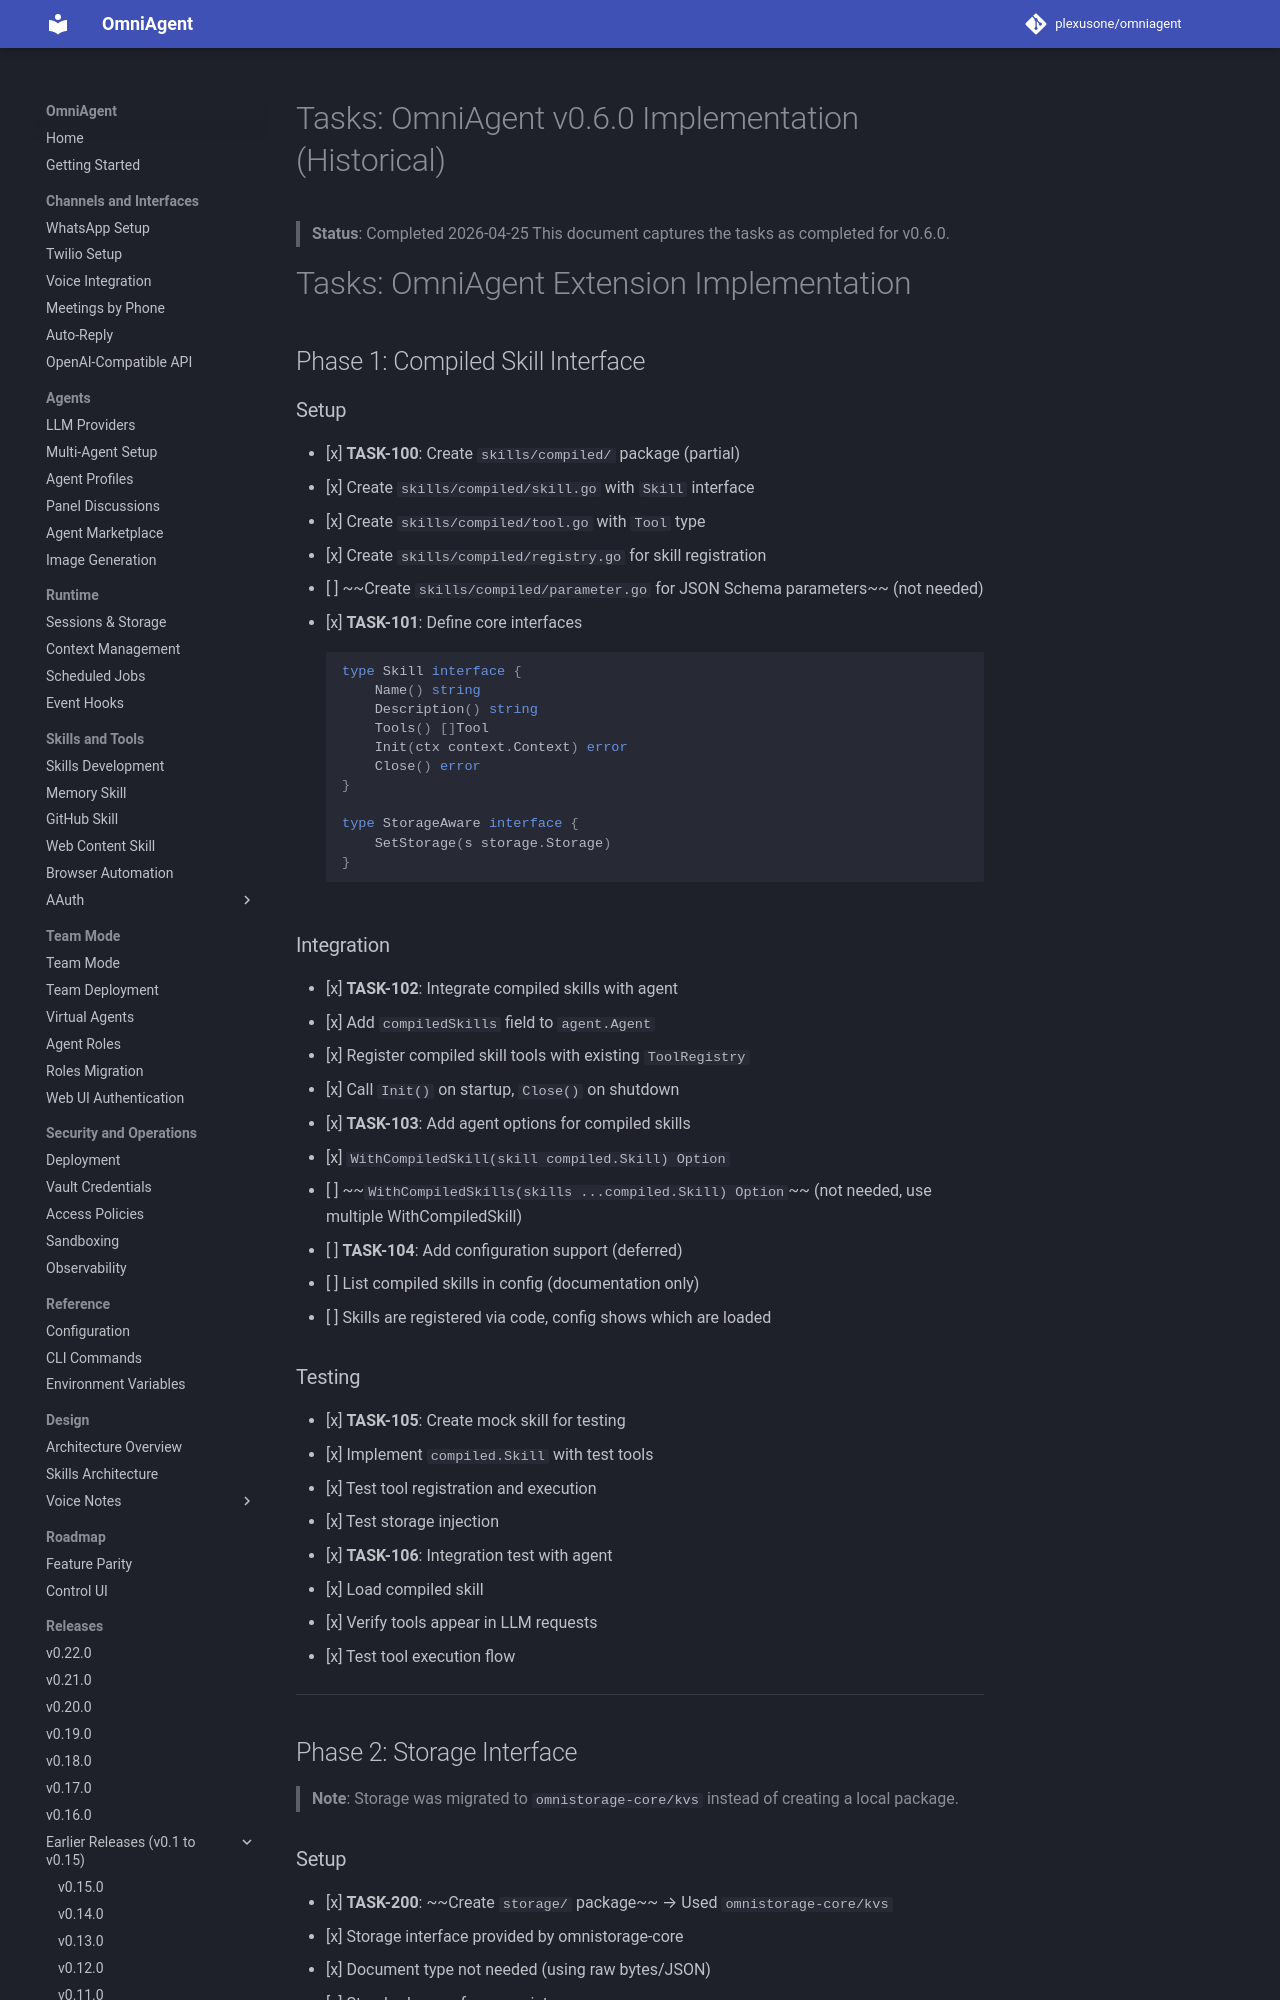

repository: plexusone/omniagent · page: releases/v0.6.0/TASKS/index.html · generator: mkdocs

# Tasks: OmniAgent v0.6.0 Implementation (Historical)

> **Status**: Completed 2026-04-25
> This document captures the tasks as completed for v0.6.0.

# Tasks: OmniAgent Extension Implementation

## Phase 1: Compiled Skill Interface

### Setup

- [x] **TASK-100**: Create `skills/compiled/` package (partial)
  - [x] Create `skills/compiled/skill.go` with `Skill` interface
  - [x] Create `skills/compiled/tool.go` with `Tool` type
  - [x] Create `skills/compiled/registry.go` for skill registration
  - [ ] ~~Create `skills/compiled/parameter.go` for JSON Schema parameters~~ (not needed)

- [x] **TASK-101**: Define core interfaces
  ```go
  type Skill interface {
      Name() string
      Description() string
      Tools() []Tool
      Init(ctx context.Context) error
      Close() error
  }

  type StorageAware interface {
      SetStorage(s storage.Storage)
  }
  ```

### Integration

- [x] **TASK-102**: Integrate compiled skills with agent
  - [x] Add `compiledSkills` field to `agent.Agent`
  - [x] Register compiled skill tools with existing `ToolRegistry`
  - [x] Call `Init()` on startup, `Close()` on shutdown

- [x] **TASK-103**: Add agent options for compiled skills
  - [x] `WithCompiledSkill(skill compiled.Skill) Option`
  - [ ] ~~`WithCompiledSkills(skills ...compiled.Skill) Option`~~ (not needed, use multiple WithCompiledSkill)

- [ ] **TASK-104**: Add configuration support (deferred)
  - [ ] List compiled skills in config (documentation only)
  - [ ] Skills are registered via code, config shows which are loaded

### Testing

- [x] **TASK-105**: Create mock skill for testing
  - [x] Implement `compiled.Skill` with test tools
  - [x] Test tool registration and execution
  - [x] Test storage injection

- [x] **TASK-106**: Integration test with agent
  - [x] Load compiled skill
  - [x] Verify tools appear in LLM requests
  - [x] Test tool execution flow

---

## Phase 2: Storage Interface

> **Note**: Storage was migrated to `omnistorage-core/kvs` instead of creating a local package.
